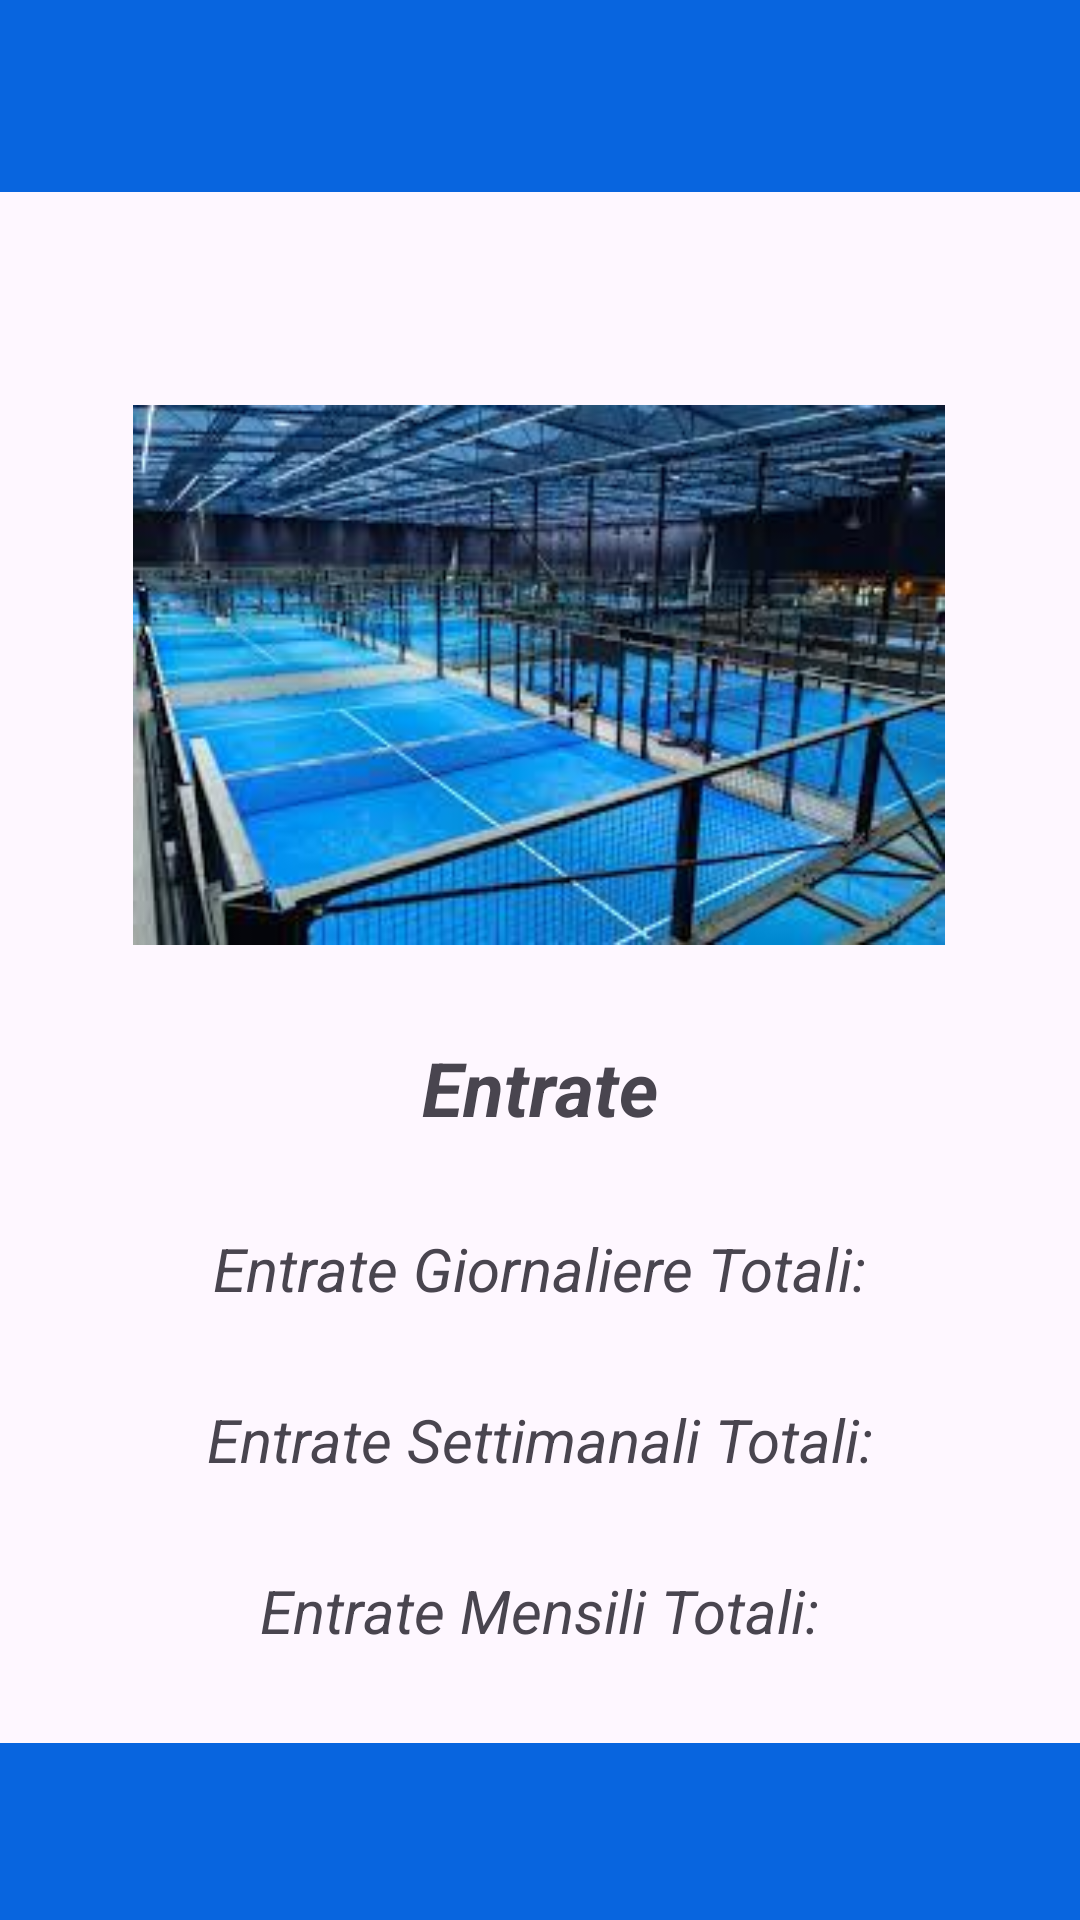

This screen was rendered from an Android layout file. Write that file and the resources it references.
<!-- AndroidManifest.xml: application theme Theme.PadelMarcheOfficial -->
<!-- res/layout/activity_centro.xml -->
<?xml version="1.0" encoding="utf-8"?>
<androidx.constraintlayout.widget.ConstraintLayout xmlns:android="http://schemas.android.com/apk/res/android"
    xmlns:app="http://schemas.android.com/apk/res-auto"
    xmlns:tools="http://schemas.android.com/tools"
    android:layout_width="match_parent"
    android:layout_height="match_parent"
    tools:context=".superadmin.CentroActivity">

    <androidx.appcompat.widget.Toolbar
        android:id="@+id/toolbargenerale"
        android:layout_width="match_parent"
        android:layout_height="?attr/actionBarSize"
        android:background="@color/blu"
        app:layout_constraintEnd_toEndOf="parent"
        app:layout_constraintTop_toTopOf="parent" />

    <TextView
        android:id="@+id/titolotoolbar"
        android:layout_width="241dp"
        android:layout_height="36dp"
        android:layout_marginTop="9dp"
        android:layout_marginEnd="85dp"
        android:layout_marginBottom="686dp"
        android:text="PadelMarche"
        android:textAlignment="center"
        android:textColor="@color/white"
        android:textSize="30dp"
        android:textStyle="bold|italic"
        app:layout_constraintBottom_toBottomOf="parent"
        app:layout_constraintEnd_toEndOf="parent"
        app:layout_constraintTop_toTopOf="parent" />

    <ImageButton
        android:id="@+id/frecciatoolbar"
        android:layout_width="wrap_content"
        android:layout_height="wrap_content"
        android:layout_marginStart="16dp"
        android:layout_marginTop="9dp"
        android:layout_marginEnd="347dp"
        android:backgroundTint="@color/blu"
        android:scaleX="1.5"
        android:scaleY="1.5"
        app:layout_constraintEnd_toEndOf="parent"
        app:layout_constraintStart_toStartOf="parent"
        app:layout_constraintTop_toTopOf="parent"
        app:srcCompat="@drawable/baseline_arrow_back_24" />

    <com.google.android.material.bottomappbar.BottomAppBar
        android:id="@+id/bottomAppBar"
        android:layout_width="409dp"
        android:layout_height="59dp"
        android:layout_gravity="bottom"
        android:layout_marginStart="1dp"
        android:layout_marginEnd="1dp"
        app:backgroundTint="@color/blu"
        app:layout_constraintBottom_toBottomOf="parent"
        app:layout_constraintEnd_toEndOf="parent"
        app:layout_constraintStart_toStartOf="parent" />

    <TextView
        android:id="@+id/textCentro"
        android:layout_width="410dp"
        android:layout_height="69dp"
        android:layout_marginTop="64dp"
        android:layout_marginEnd="1dp"
        android:text=""
        android:textAlignment="center"
        android:textColor="@color/blu"
        android:textSize="35dp"
        android:textStyle="bold|italic"
        app:layout_constraintEnd_toEndOf="parent"
        app:layout_constraintHorizontal_bias="0.0"
        app:layout_constraintStart_toStartOf="parent"
        app:layout_constraintTop_toTopOf="parent" />

    <ImageView
        android:id="@+id/imageViewCampo"
        android:layout_width="340dp"
        android:layout_height="180dp"
        android:layout_marginStart="35dp"
        android:layout_marginTop="135dp"
        android:layout_marginEnd="36dp"
        app:layout_constraintEnd_toEndOf="parent"
        app:layout_constraintStart_toStartOf="parent"
        app:layout_constraintTop_toTopOf="parent"
        app:srcCompat="@drawable/campopadel1" />

    <LinearLayout
        android:id="@+id/linearlayout"
        android:layout_width="match_parent"
        android:layout_height="0dp"
        android:layout_marginTop="8dp"
        android:layout_marginBottom="8dp"
        android:gravity="center"
        android:orientation="vertical"
        app:layout_constraintBottom_toTopOf="@+id/bottomAppBar"
        app:layout_constraintEnd_toEndOf="parent"
        app:layout_constraintStart_toStartOf="parent"
        app:layout_constraintTop_toBottomOf="@+id/imageViewCampo">

        <TextView
            android:id="@+id/textEntrateView"
            android:layout_width="wrap_content"
            android:layout_height="wrap_content"
            android:text="Entrate"
            android:textSize="25dp"
            android:textStyle="bold|italic" />

        <Space
            android:layout_width="match_parent"
            android:layout_height="30dp" />

        <TextView
            android:id="@+id/textentrategiornaliereTotView"
            android:layout_width="wrap_content"
            android:layout_height="wrap_content"
            android:text="Entrate Giornaliere Totali:"
            android:textSize="20dp"
            android:textStyle="italic" />

        <Space
            android:layout_width="match_parent"
            android:layout_height="30dp" />

        <TextView
            android:id="@+id/textentrateSettimanaliTotView"
            android:layout_width="wrap_content"
            android:layout_height="wrap_content"
            android:text="Entrate Settimanali Totali:"
            android:textSize="20dp"
            android:textStyle="italic" />

        <Space
            android:layout_width="match_parent"
            android:layout_height="30dp" />

        <TextView
            android:id="@+id/textentrateMensiliTotView"
            android:layout_width="wrap_content"
            android:layout_height="wrap_content"
            android:text="Entrate Mensili Totali:"
            android:textSize="20dp"
            android:textStyle="italic" />
    </LinearLayout>


</androidx.constraintlayout.widget.ConstraintLayout>
<!-- resources referenced by this layout -->
<resources>
  <color name="blu">#0865DF</color>
  <color name="white">#FFFFFFFF</color>
  <!-- drawable campopadel1: jpeg bitmap (drawable, 14056 bytes) -->
  <style name="Theme.PadelMarcheOfficial" parent="Base.Theme.PadelMarcheOfficial" />
  <style name="Base.Theme.PadelMarcheOfficial" parent="Theme.Material3.DayNight.NoActionBar">
          
          
      </style>
</resources>
